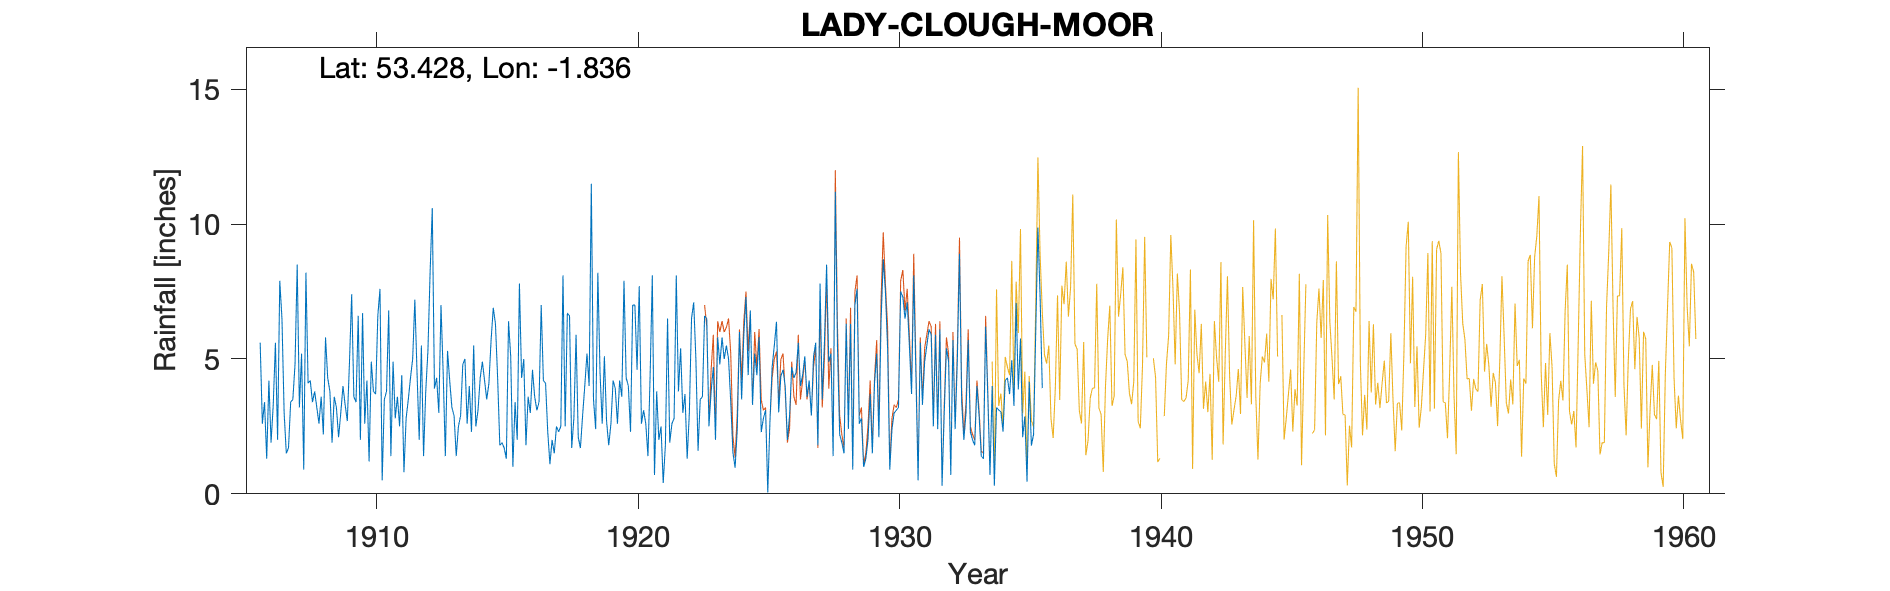

The table this chart was drawn from, first rows:
LADY-CLOUGH-MOOR-NO-41, , , , , , , , , , , , , , , , , , , , , , , 
Grid ref, SK110924, Long, -1.836, Lat, 53.43, Elevation, 1720, ft., , , , , , , , , , , , , , , 
Station no, 2398/1, , , , , , , , , , , , , , , , , , , , , , 
, 1900, 1901, 1902, 1903, 1904, 1905, 1906, 1907, 1908, 1909, 1910, 1911, 1912, 1913, 1914, 1915, 1916, 1917, 1918, 1919, 1920, 1921, 1922
January, , , , , , , 5.6, 1.5, 3.4, 2.1, 2.6, 1.4, 4.5, 4.5, 4, 6.3, 4.3, 2.3, 2.8, 4.5, 4.3, 8.1, 3.8
February, , , , , , , 2.6, 1.7, 3.8, 3, 4.2, 4.9, 2, 1.4, 2.3, 4.3, 5, 1.1, 5.9, 2.6, 4, 0.7, 5.4
March, , , , , , , 3.4, 3.4, 3.2, 4, 1.2, 2.8, 5.5, 5.3, 5.5, 1.8, 1.8, 2, 2.1, 5.1, 2.3, 3.8, 3
April, , , , , , , 1.3, 3.5, 2.6, 3.3, 4.9, 3.6, 1.4, 4.2, 2.5, 1.9, 3.6, 1.5, 1.7, 2.7, 7, 2, 3.7
May, , , , , , , 4.2, 4.8, 3.6, 2.7, 3.8, 2.5, 3.8, 3.2, 3.1, 1.7, 3, 2.5, 2.9, 1.8, 7, 2.5, 1.3
June, , , , , , , 1.9, 8.5, 2.2, 4.9, 3.7, 4.4, 5.3, 2.9, 4.3, 1.3, 4.6, 2.3, 4, 2.6, 4.6, 0.4, 3
July, , , , , , , 3.3, 3.2, 5.8, 7.4, 6.6, 0.8, 8.2, 1.4, 4.9, 6.4, 3.6, 2.5, 5.2, 4.2, 7.7, 1.8, 6.5
August, , , , , , , 5.6, 5.2, 4.3, 3.6, 7.6, 2.8, 10.6, 2.5, 4.2, 5.1, 3.1, 8.1, 4, 3.9, 2.6, 6.5, 7.1
September, , , , , , , 2, 0.9, 3.8, 3.4, 0.5, 3.5, 3.9, 2.9, 3.5, 1, 3.4, 2.5, 11.5, 2.6, 3.1, 1.9, 5
October, , , , , , , 7.9, 8.2, 1.9, 6.6, 3.5, 4.3, 4.3, 4.8, 4.1, 3.4, 7, 6.7, 3.5, 4.2, 2.6, 2.6, 1.6
November, , , , , , , 6.5, 4.1, 3.6, 2, 3.8, 5, 3, 5, 5.7, 2, 4.2, 6.6, 2.4, 3.6, 1.4, 2.8, 3.5
December, , , , , , , 3, 4.2, 3.2, 6.7, 6.8, 7.2, 7, 2.6, 6.9, 7.8, 4.1, 1.7, 8.2, 7.9, 4.4, 8.1, 3.6
Total, , 42.8, 40.4, 56.2, 36.9, 41.4, 47.3, 49.2, 41.4, 49.7, 49.2, 43.2, 59.5, 40.7, 51, 43, 47.7, 39.8, 54.2, 45.7, 51, 41.2, 47.5
NGR is based on the NGR of 41B which is …, , , , , , , , , , , , , , , , , , , , , , , 
